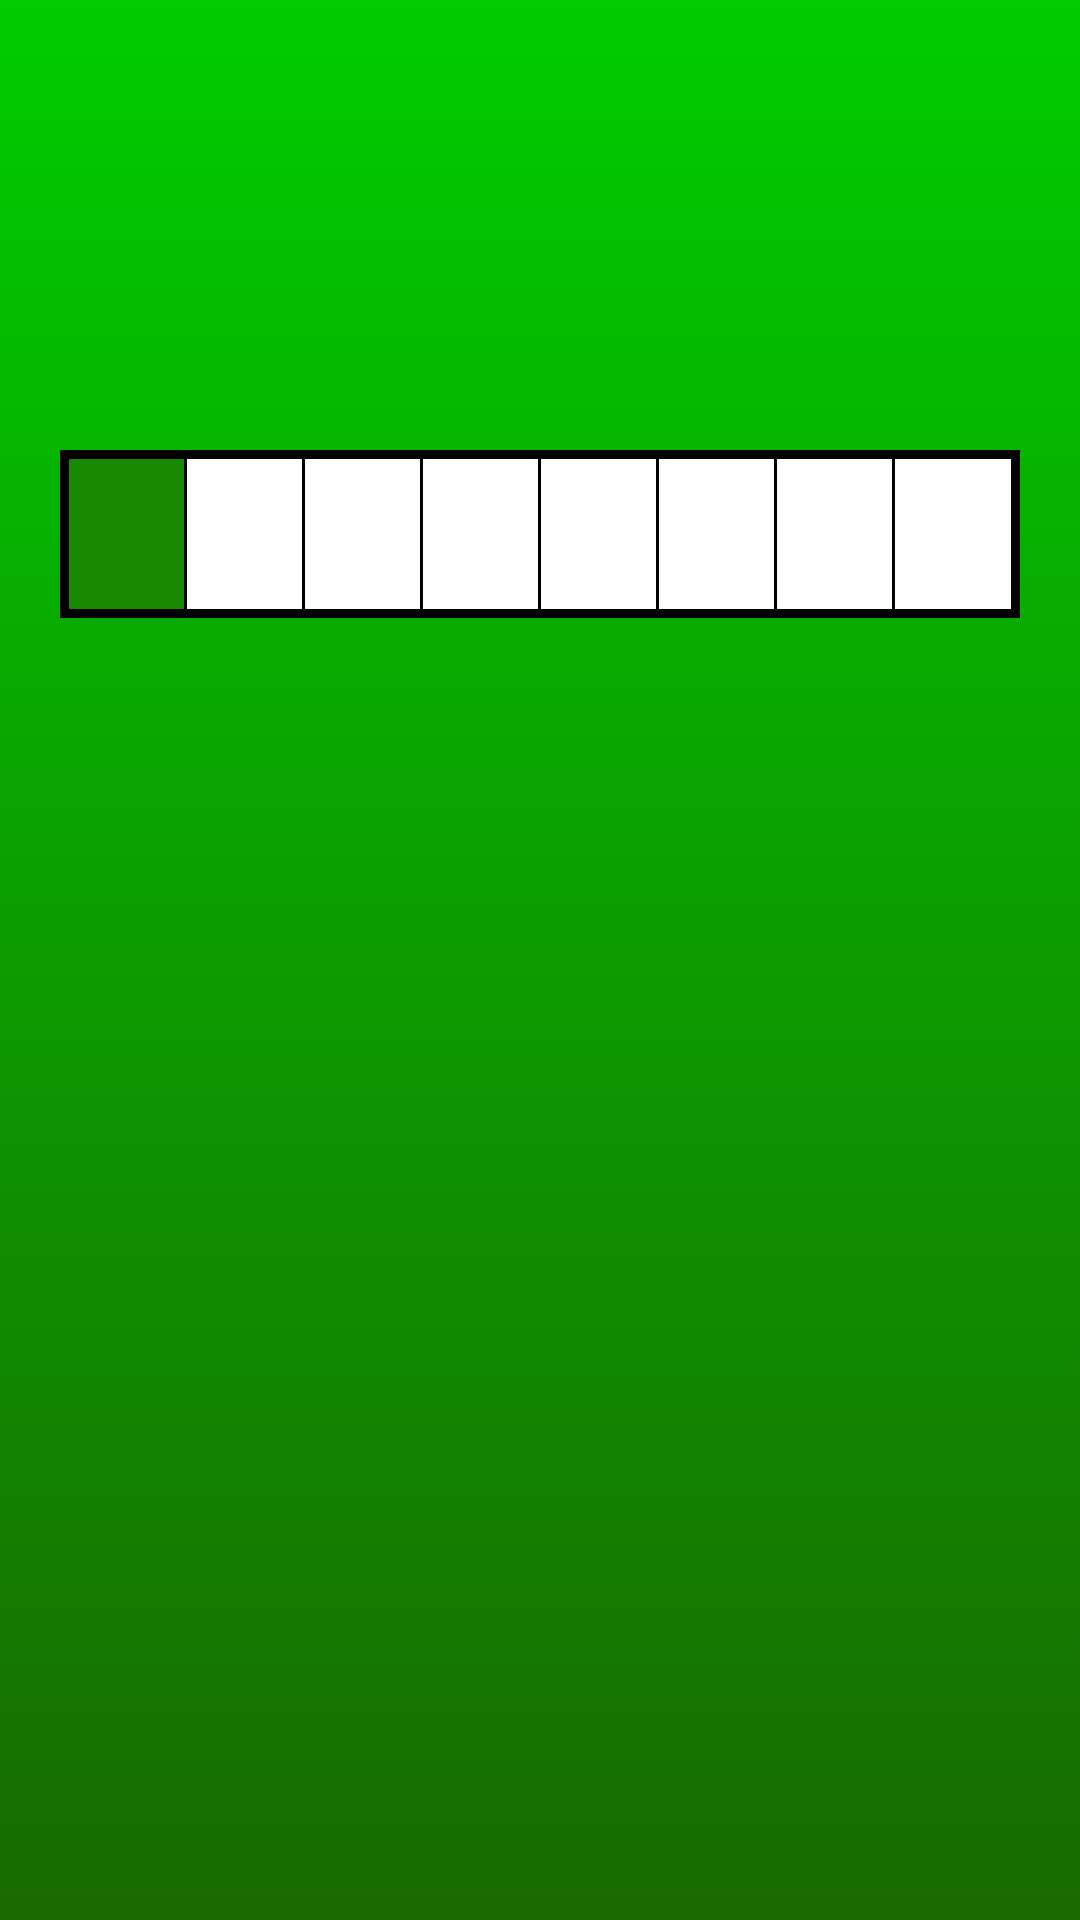

Here is an Android app screen rendered from its layout file. Give the layout XML and the strings, colors and styles it references.
<!-- AndroidManifest.xml: application theme AppTheme -->
<!-- res/layout/activity_speed.xml -->
<?xml version="1.0" encoding="utf-8"?>

<LinearLayout xmlns:android="http://schemas.android.com/apk/res/android"
    xmlns:app="http://schemas.android.com/apk/res-auto"
    xmlns:tools="http://schemas.android.com/tools"
    android:layout_width="match_parent"
    android:layout_height="match_parent"
    tools:context=".SpeedActivity">

    <LinearLayout
        android:layout_width="match_parent"
        android:layout_height="wrap_content"
        android:orientation="horizontal"
        android:background="@color/black"
        android:padding="3dp"
        android:layout_marginRight="20dp"
        android:layout_marginLeft="20dp"
        android:layout_marginTop="150dp"
        >

        <Button
            android:id="@+id/speed1"
            style="@style/ButtonInSpeed"
            android:background="@color/green_four">

        </Button>

        <Button
            android:id="@+id/speed2"
            style="@style/ButtonInSpeed">

        </Button>

        <Button
            android:id="@+id/speed3"
            style="@style/ButtonInSpeed">

        </Button>

        <Button
            android:id="@+id/speed4"
            style="@style/ButtonInSpeed">

        </Button>

        <Button
            android:id="@+id/speed5"
            style="@style/ButtonInSpeed">

        </Button>

        <Button
            android:id="@+id/speed6"
            style="@style/ButtonInSpeed">

        </Button>

        <Button
            android:id="@+id/speed7"
            style="@style/ButtonInSpeed">

        </Button>

        <Button
            android:id="@+id/speed8"
            style="@style/ButtonInSpeed"
            android:layout_marginRight="0dp">

        </Button>

    </LinearLayout>

</LinearLayout>
<!-- resources referenced by this layout -->
<resources>
  <color name="black">#000000</color>
  <color name="green_four">#188a00</color>
  <style name="ButtonInSpeed" parent="@style/Widget.AppCompat.Button">
          <item name="android:layout_width">0dp</item>
          <item name="android:layout_height">50dp</item>
          <item name="android:layout_marginRight">1dp</item>
          <item name="android:layout_weight">1</item>
          <item name="android:background">@color/white</item>
      </style>
  <style name="AppTheme" parent="Theme.AppCompat.Light.DarkActionBar">
          
          <item name="colorPrimary">@color/blue_main</item>
          <item name="colorPrimaryDark">@color/blue_four</item>
          <item name="colorAccent">@color/green_four</item>
          <item name="android:windowBackground">@drawable/main_background_1</item>
      </style>
  <color name="white">#ffffff</color>
  <color name="blue_main">#0000cc</color>
  <color name="blue_four">#1b0773</color>
  <!-- drawable main_background_1 (drawable) -->
  <?xml version="1.0" encoding="utf-8"?>
  
  <selector xmlns:android="http://schemas.android.com/apk/res/android">
      <item>
          <shape>
              <gradient
                  android:angle="90"
                  android:startColor="@color/green_five"
                  android:endColor="@color/green_main"
                  android:type="linear" />
          </shape>
      </item>
  </selector>
  <color name="green_five">#186a00</color>
  <color name="green_main">#00cc00</color>
</resources>
